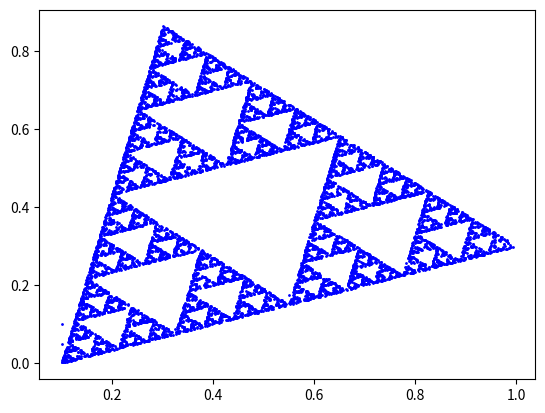

Source code (Python):
import matplotlib.pyplot as plt
import random

# Define the vertices of the triangle
vertices = [(0.1, 0), (0.3, 0.866), (1, 0.3)]

# Define a starting point
point = (0.1, 0.1)

# Number of points to draw
num_points = 10000

# Array to store points
points = []

# Create points
for _ in range(num_points):
    # Append current point to the list
    points.append(point)
    
    # Randomly select a vertex
    vertex = random.choice(vertices)
    
    # Move half the distance from the current point to the selected vertex
    point = ((point[0] + vertex[0]) / 2, (point[1] + vertex[1]) / 2)

# Separate the x and y coordinates
x, y = zip(*points)

# Plot the points
plt.scatter(x, y, s=1, color='blue')
plt.show()
